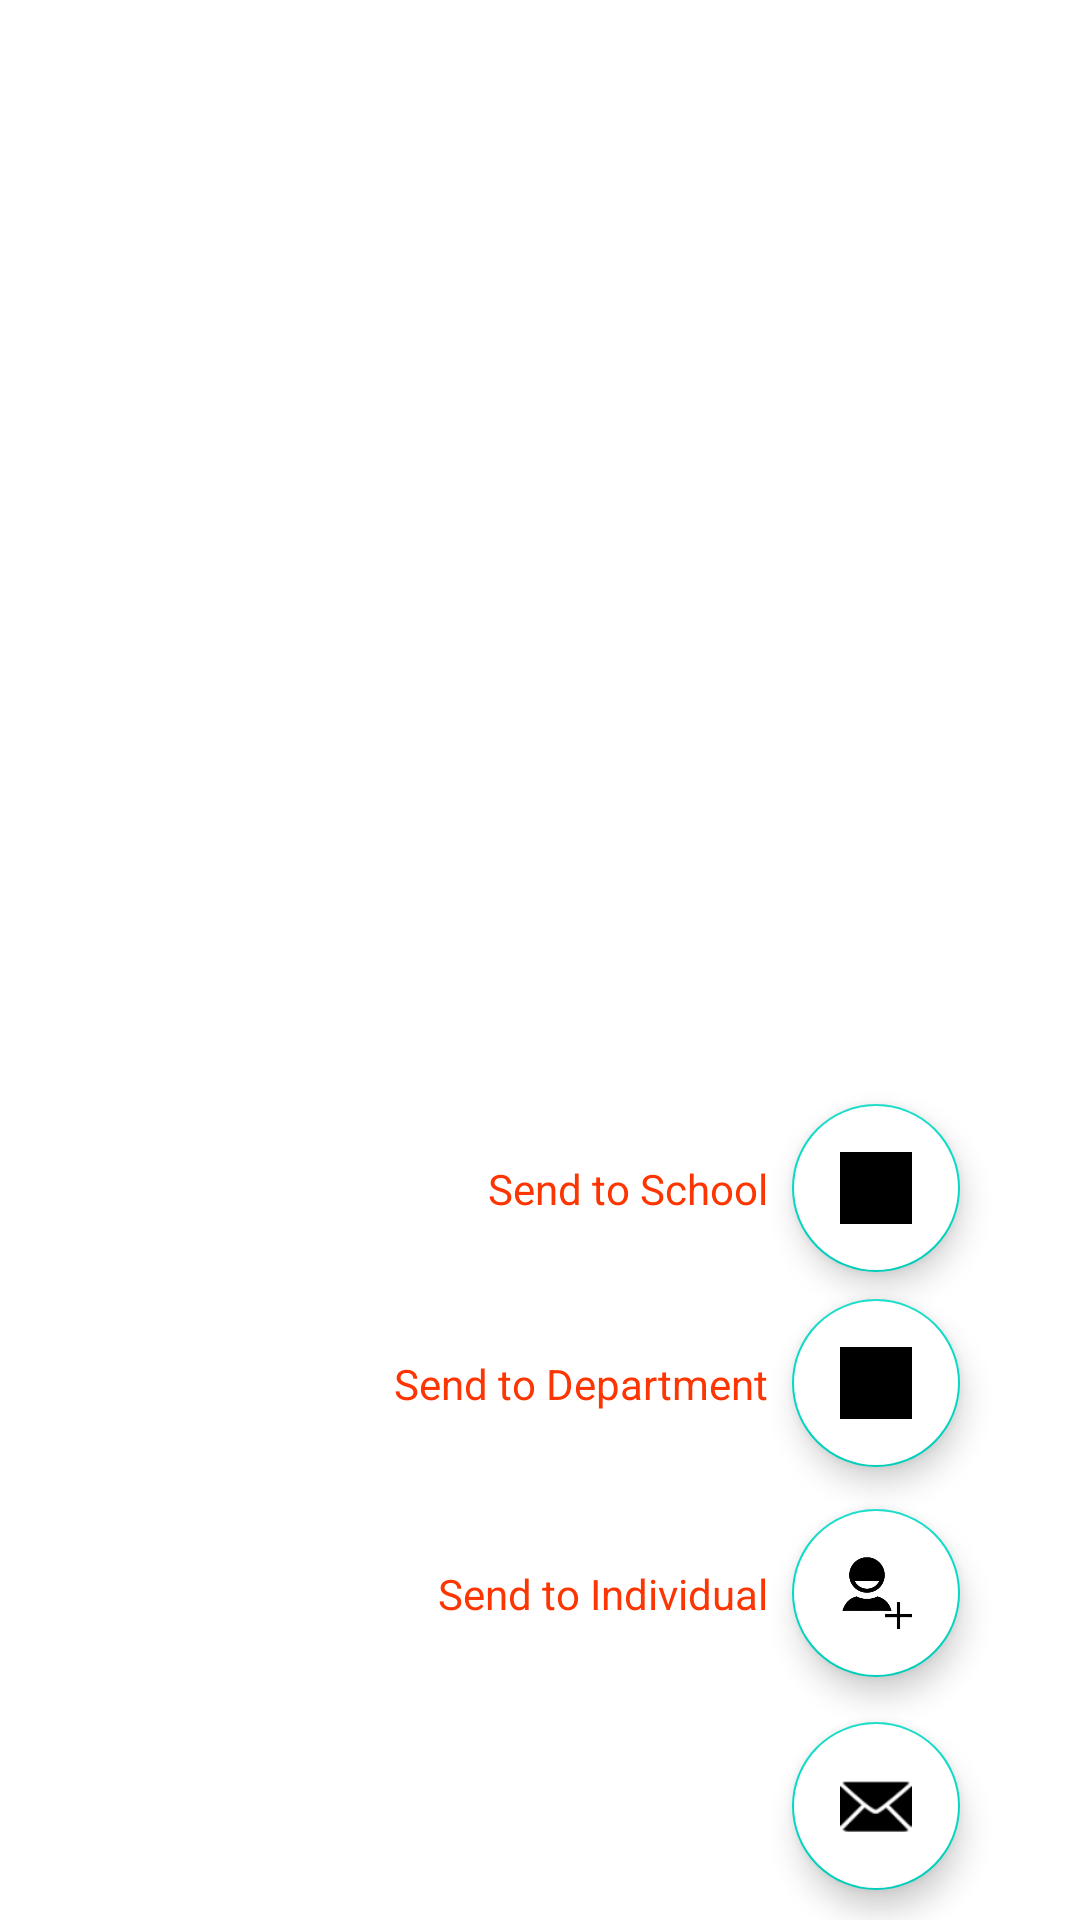

Here is an Android app screen rendered from its layout file. Give the layout XML and the strings, colors and styles it references.
<!-- AndroidManifest.xml: application theme Theme.CUEA -->
<!-- res/layout/activity_staff_home.xml -->
<?xml version="1.0" encoding="utf-8"?>
<androidx.constraintlayout.widget.ConstraintLayout xmlns:android="http://schemas.android.com/apk/res/android"
    xmlns:app="http://schemas.android.com/apk/res-auto"
    xmlns:tools="http://schemas.android.com/tools"
    android:layout_width="match_parent"
    android:layout_height="match_parent"
    tools:context=".StaffHomeActivity">

    <ListView
        android:id="@+id/staff_sms_list"
        android:layout_width="match_parent"
        android:layout_height="match_parent"
        android:layout_marginStart="5dp"
        android:layout_marginTop="2dp"
        android:layout_marginEnd="5dp"
        app:layout_constraintEnd_toEndOf="parent"
        app:layout_constraintStart_toStartOf="parent"
        app:layout_constraintTop_toTopOf="parent" />

    <com.google.android.material.floatingactionbutton.FloatingActionButton
        android:id="@+id/staff_fab"
        android:layout_width="wrap_content"
        android:layout_height="wrap_content"
        android:layout_marginEnd="40dp"
        android:layout_marginBottom="10dp"
        android:clickable="true"
        android:backgroundTint="@color/cardview_light_background"
        app:layout_constraintBottom_toBottomOf="parent"
        app:layout_constraintEnd_toEndOf="parent"
        app:srcCompat="@android:drawable/ic_dialog_email" />

    <com.google.android.material.floatingactionbutton.FloatingActionButton
        android:id="@+id/fab_staff_btn_one"
        android:layout_width="wrap_content"
        android:layout_height="wrap_content"
        android:layout_marginBottom="15dp"
        app:layout_constraintEnd_toEndOf="@+id/staff_fab"
        app:layout_constraintStart_toStartOf="@+id/staff_fab"
        android:backgroundTint="@color/cardview_light_background"
        android:clickable="true"
        app:fabSize="normal"
        app:layout_constraintBottom_toTopOf="@+id/staff_fab"
        app:srcCompat="@drawable/ic_adduser_bg"
        />

    <com.google.android.material.floatingactionbutton.FloatingActionButton
        android:id="@+id/fab_staff_btndep"
        android:layout_width="wrap_content"
        android:backgroundTint="@color/cardview_light_background"
        android:layout_height="wrap_content"
        android:clickable="true"
        app:srcCompat="@drawable/ic_group"
        app:layout_constraintStart_toStartOf="@+id/staff_fab"
        app:layout_constraintEnd_toEndOf="@+id/staff_fab"
        app:layout_constraintBottom_toTopOf="@id/staff_fab"
        android:layout_marginBottom="85dp"
        />

    <com.google.android.material.floatingactionbutton.FloatingActionButton
        android:id="@+id/fab_staff_btnschool"
        android:layout_width="wrap_content"
        android:backgroundTint="@color/cardview_light_background"
        android:layout_height="wrap_content"
        android:clickable="true"
        app:srcCompat="@drawable/ic_group"
        app:layout_constraintStart_toStartOf="@+id/staff_fab"
        app:layout_constraintEnd_toEndOf="@+id/staff_fab"
        app:layout_constraintBottom_toTopOf="@id/staff_fab"
        android:layout_marginBottom="150dp"
        />

    <TextView
        android:id="@+id/txt_staff_fab_sentodep"
        android:layout_width="wrap_content"
        android:layout_height="wrap_content"
        android:text="Send to Department"
        android:textColor="@color/maroon"
        app:layout_constraintTop_toTopOf="@+id/fab_staff_btndep"
        app:layout_constraintBottom_toBottomOf="@+id/fab_staff_btndep"
        app:layout_constraintEnd_toStartOf="@+id/fab_staff_btndep"
        android:layout_marginEnd="8dp"
        />

    <TextView
        android:id="@+id/txt_staff_fab_sendtoone"
        android:layout_width="wrap_content"
        android:layout_height="wrap_content"
        android:layout_marginEnd="8dp"
        android:textColor="@color/maroon"
        android:text="Send to Individual"
        app:layout_constraintBottom_toBottomOf="@+id/fab_staff_btn_one"
        app:layout_constraintEnd_toStartOf="@+id/fab_staff_btn_one"
        app:layout_constraintTop_toTopOf="@+id/fab_staff_btn_one" />

    <TextView
        android:id="@+id/txt_staff_fab_sendtoall"
        android:layout_width="wrap_content"
        android:layout_height="wrap_content"
        android:layout_marginEnd="8dp"
        android:text="Send to School"
        android:textColor="@color/maroon"
        app:layout_constraintBottom_toBottomOf="@+id/fab_staff_btnschool"
        app:layout_constraintEnd_toStartOf="@+id/fab_staff_btnschool"
        app:layout_constraintTop_toTopOf="@+id/fab_staff_btnschool" />


</androidx.constraintlayout.widget.ConstraintLayout>
<!-- resources referenced by this layout -->
<resources>
  <color name="maroon">#fc3503</color>
  <!-- drawable ic_adduser_bg: png bitmap (drawable, 9221 bytes) -->
  <!-- drawable ic_group: png bitmap (drawable, 1910 bytes) -->
  <style name="Theme.CUEA" parent="Theme.MaterialComponents.DayNight.DarkActionBar">
          
          <item name="colorPrimary">@color/maroon</item>
          <item name="colorPrimaryVariant">@color/purple_700</item>
          <item name="colorOnPrimary">@color/white</item>
          
          <item name="colorSecondary">@color/teal_200</item>
          <item name="colorSecondaryVariant">@color/teal_700</item>
          <item name="colorOnSecondary">@color/black</item>
          
          <item name="android:statusBarColor" tools:targetApi="l">?attr/colorPrimaryVariant</item>
          
      </style>
  <color name="purple_700">#FF3700B3</color>
  <color name="white">#FFFFFFFF</color>
  <color name="teal_200">#FF03DAC5</color>
  <color name="teal_700">#FF018786</color>
  <color name="black">#FF000000</color>
</resources>
